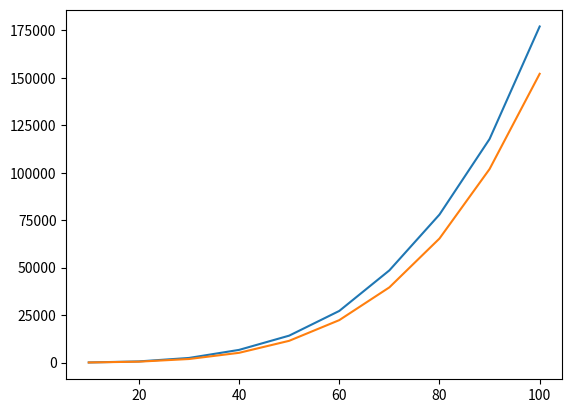

Here is the Python script that generated this plot:
import random
import matplotlib.pyplot as plt

def bubble_sort(arr):
    n = len(arr)
    step = 0
    for i in range(n):
        for j in range(0,n-i-1):
            step += 1
            if arr[j] > arr[j+1]:
                arr[j],arr[j+1] = arr[j+1],arr[j]
                step += 1
    return step

def selection_sort(arr):
    n = len(arr)
    step = 0
    for i in range(n):
        min_i = i
        step += 1
        for j in range (i+1,n):
            step += 1
            if arr[j] < arr[min_i]:
                min_i = j
                step += 1
        arr[i],arr[min_i] = arr[min_i],arr[i]
        step += 1
    return step

arr = []
step_bubble = []
step_selection = []
size_arr = []
size = 100
x = 10
while x <= size:
    for j in range(x):
        z = int(random.randint(1,99))
        arr.append(z)
    sb = bubble_sort(arr)
    ss = selection_sort(arr)
    step_bubble.append(sb)
    step_selection.append(ss)
    x = x+10

x = 10
while x < 101:
    size_arr.append(x)
    x = x+10


plt.plot(size_arr,step_bubble)
plt.plot(size_arr,step_selection)
plt.show()
